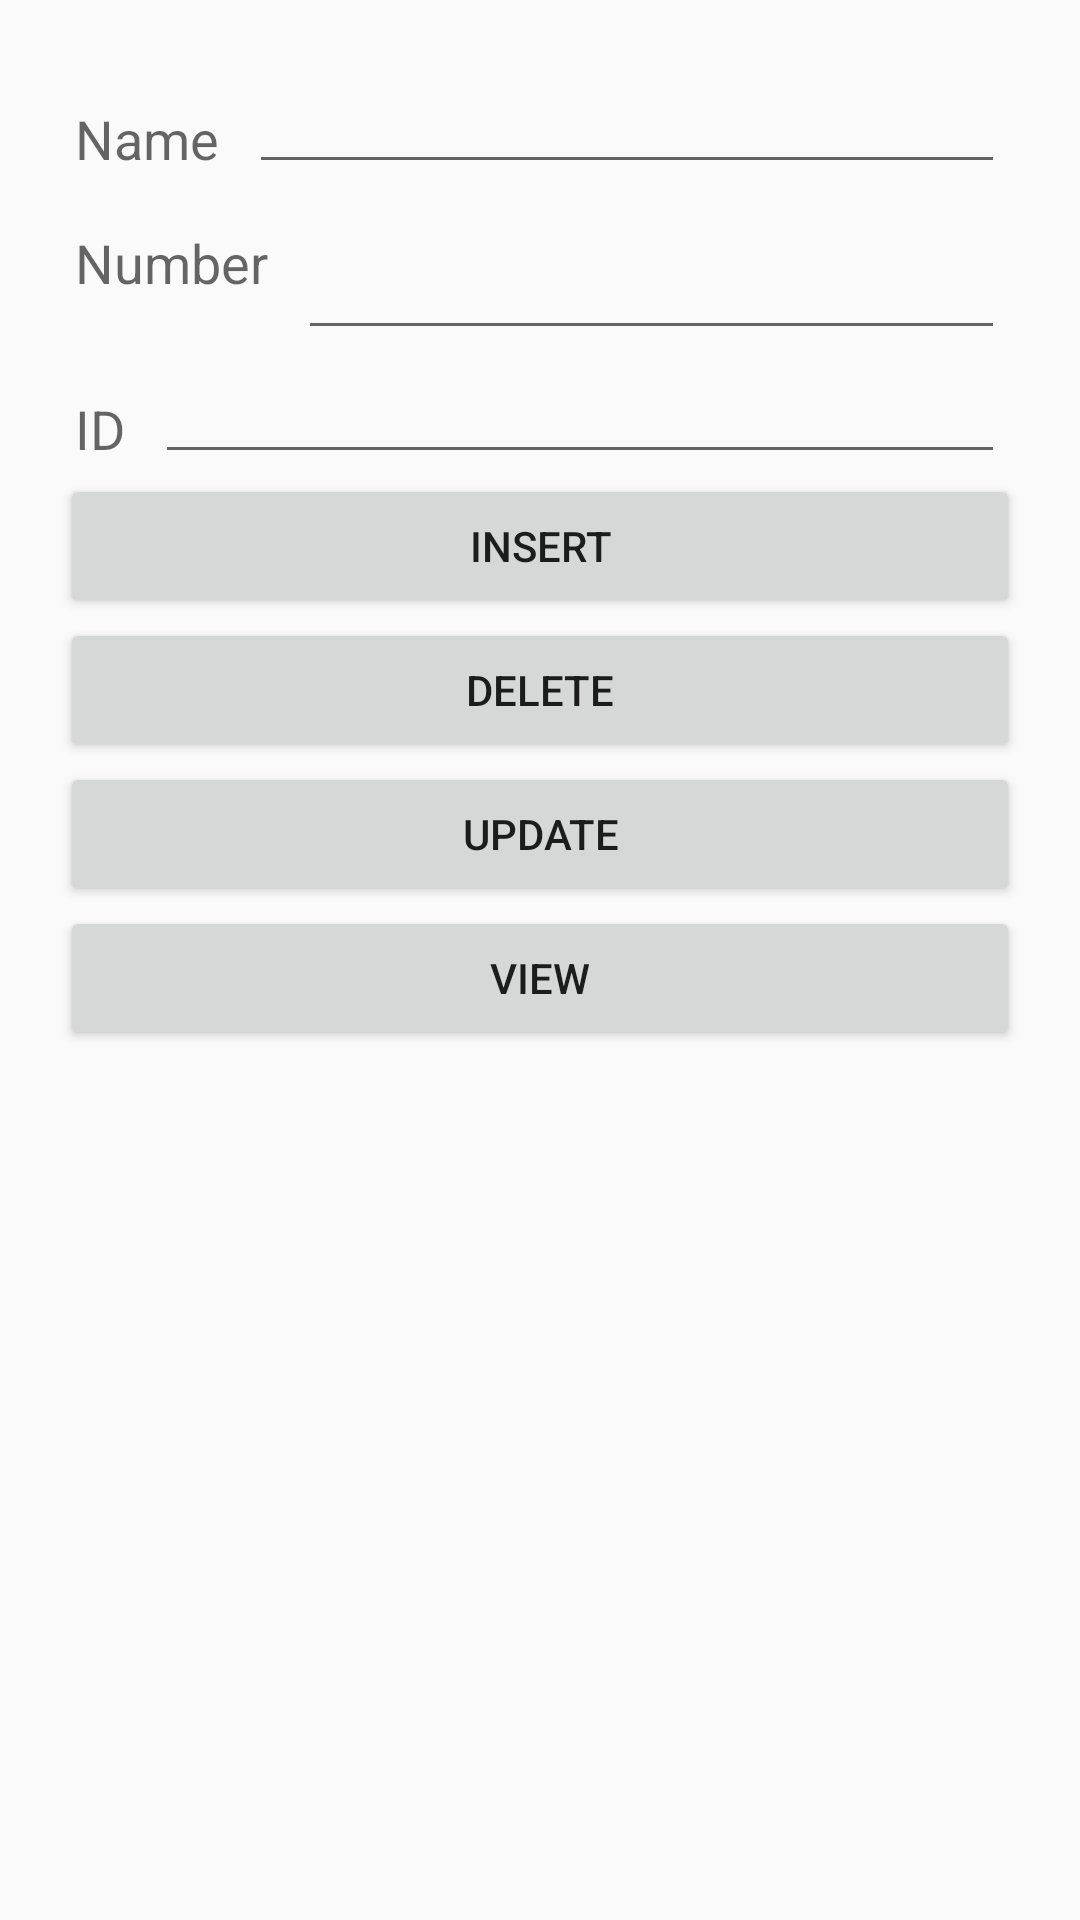

Reconstruct the res/layout file that produces this screen, plus the resources it refers to.
<!-- AndroidManifest.xml: application theme AppTheme -->
<!-- res/layout/activity_fourth.xml -->
<ScrollView
    xmlns:android="http://schemas.android.com/apk/res/android"
    xmlns:tools="http://schemas.android.com/tools"
    android:layout_width="match_parent"
    android:layout_height="match_parent">



<LinearLayout
    android:layout_width="match_parent"
    android:layout_height="match_parent"
    android:layout_margin="20dp"
    tools:context=".fourthActivity"
    android:orientation="vertical"
    >


    <RelativeLayout
        android:layout_width="wrap_content"
        android:layout_height="wrap_content">

    <TextView
        android:layout_width="wrap_content"
        android:layout_height="wrap_content"
        android:textAppearance="?android:attr/textAppearanceMedium"
        android:text="Name"
        android:id="@+id/Name1"
        android:layout_marginTop="14dp"
        android:layout_marginLeft="5dp"
        android:layout_marginRight="5dp"
         />
    <EditText
        android:layout_width="match_parent"
        android:layout_height="wrap_content"
        android:id="@+id/editText1"
        android:layout_toRightOf="@+id/Name1"
        android:layout_toEndOf="@+id/Name1"
        android:layout_marginLeft="5dp"
        android:layout_marginRight="5dp"
        />
    </RelativeLayout>

    <RelativeLayout
        android:layout_width="wrap_content"
        android:layout_height="wrap_content">

        <TextView
            android:layout_width="wrap_content"
            android:layout_height="wrap_content"
            android:textAppearance="?android:attr/textAppearanceMedium"
            android:text="Number"
            android:id="@+id/Number1"
            android:layout_marginTop="14dp"
            android:layout_marginLeft="5dp"
            android:layout_marginRight="5dp"
            />
        <EditText
            android:layout_width="match_parent"
            android:layout_height="wrap_content"
            android:id="@+id/editText2"
            android:layout_alignTop="@+id/Number1"
            android:layout_toRightOf="@+id/Number1"
            android:layout_toEndOf="@+id/Number1"
            android:layout_marginLeft="5dp"
            android:layout_marginRight="5dp"
            />
    </RelativeLayout>

    <RelativeLayout
        android:layout_width="wrap_content"
        android:layout_height="wrap_content">

        <TextView
            android:layout_width="wrap_content"
            android:layout_height="wrap_content"
            android:textAppearance="?android:attr/textAppearanceMedium"
            android:text="ID"
            android:id="@+id/id1"
            android:layout_marginTop="14dp"
            android:layout_marginLeft="5dp"
            android:layout_marginRight="5dp"
            />
        <EditText
            android:layout_width="match_parent"
            android:layout_height="wrap_content"
            android:id="@+id/editTextid1"
            android:layout_toRightOf="@+id/id1"
            android:layout_toEndOf="@+id/id1"
            android:layout_marginLeft="5dp"
            android:layout_marginRight="5dp"
            />
    </RelativeLayout>

    <RelativeLayout
        android:layout_width="wrap_content"
        android:layout_height="wrap_content">

        <Button
            android:layout_width="match_parent"
            android:layout_height="match_parent"
            android:text="insert"
            android:id="@+id/insert"
            android:onClick="AddData"/>

        <Button
            android:layout_width="match_parent"
            android:layout_height="match_parent"
            android:id="@+id/delete"
            android:layout_below="@+id/insert"
            android:text="delete"
            android:onClick="DeleteData"/>

        <Button
            android:layout_width="match_parent"
            android:layout_height="match_parent"
            android:id="@+id/update"
            android:layout_below="@+id/delete"
            android:text="update"
            android:onClick="UpdateData"/>

        <Button
            android:id="@+id/view"
            android:layout_width="match_parent"
            android:layout_height="match_parent"
            tools:text="view"
            android:layout_below="@+id/update"
            android:text="view"
            android:onClick="viewAll"/>




    </RelativeLayout>


</LinearLayout>



</ScrollView>
<!-- resources referenced by this layout -->
<resources>
  <style name="AppTheme" parent="Theme.AppCompat.Light.DarkActionBar">
          
          <item name="colorPrimary">#F44336</item>
          <item name="colorPrimaryDark">#D50000</item>
          <item name="colorAccent">#F44336</item>
      </style>
</resources>
